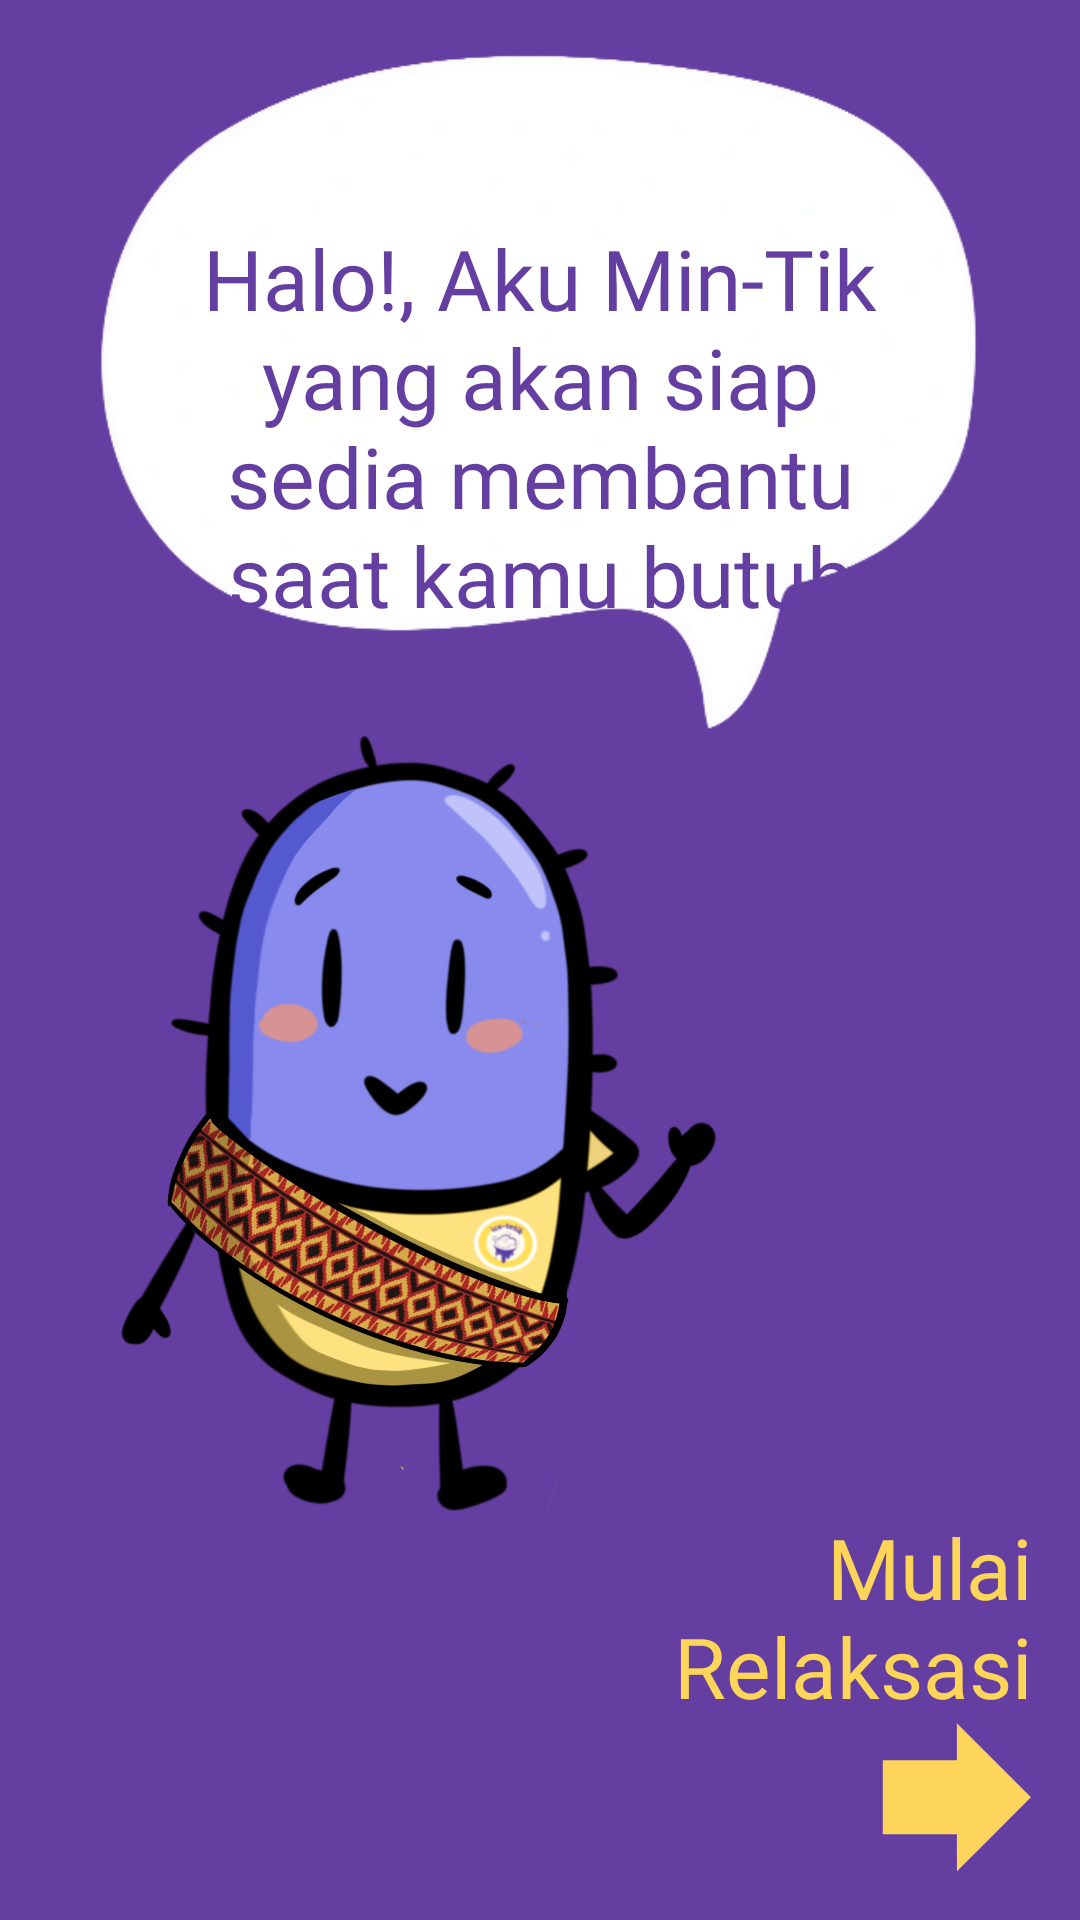

Produce the Android XML layout that renders to this screen, including the resource entries it uses.
<!-- AndroidManifest.xml: application theme Theme.IceTetik -->
<!-- res/layout/fragment_onboard_relaxation.xml -->
<?xml version="1.0" encoding="utf-8"?>
<androidx.constraintlayout.widget.ConstraintLayout xmlns:android="http://schemas.android.com/apk/res/android"
    xmlns:tools="http://schemas.android.com/tools"
    android:layout_width="match_parent"
    android:layout_height="match_parent"
    xmlns:app="http://schemas.android.com/apk/res-auto"
    android:background="@color/primaryBackgroundColor"
    tools:context=".relaxation.OnboardRelaxationFragment">


    <ImageView
        android:id="@+id/iv_bubble"
        android:layout_width="match_parent"
        android:layout_height="wrap_content"
        android:src="@drawable/img_bubble_mascot"
        android:layout_marginHorizontal="32dp"
        android:layout_marginTop="16dp"
        android:adjustViewBounds="true"
        android:contentDescription="@string/cd_image_hello_mintik"
        app:layout_constraintStart_toStartOf="parent"
        app:layout_constraintTop_toTopOf="parent"
        app:layout_constraintEnd_toEndOf="parent"
        />

    <TextView
        android:id="@+id/tv_title_message_mascot"
        android:layout_width="match_parent"
        android:layout_height="wrap_content"
        android:text="@string/title_hello_iam_mintik"
        android:textColor="@color/primaryBackgroundColor"
        android:fontFamily="@font/league_spartan_bold"
        android:textSize="28sp"
        android:textAlignment="center"
        android:layout_marginHorizontal="42dp"
        android:layout_marginTop="42dp"
        android:padding="16dp"
        app:layout_constraintStart_toStartOf="@id/iv_bubble"
        app:layout_constraintEnd_toEndOf="@id/iv_bubble"
        app:layout_constraintTop_toTopOf="@id/iv_bubble"
        />



    <ImageView
        android:layout_width="0dp"
        android:layout_height="0dp"
        android:layout_marginStart="32dp"
        android:adjustViewBounds="true"
        android:src="@drawable/img_mascot"
        android:contentDescription="@string/cd_image_mascot"
        app:layout_constraintWidth_percent="0.60"
        app:layout_constraintBottom_toTopOf="@+id/tv_title_start_next_relaxation"
        app:layout_constraintStart_toStartOf="parent"
        app:layout_constraintTop_toBottomOf="@id/iv_bubble" />

    <TextView
        android:id="@+id/tv_title_start_next_relaxation"
        style="@style/HeaderEmotionTextStyle"
        android:layout_width="wrap_content"
        android:layout_height="wrap_content"
        android:layout_marginEnd="16dp"
        android:text="@string/txt_start_relaxation"
        android:textAlignment="viewEnd"
        android:textAllCaps="false"
        app:layout_constraintBottom_toTopOf="@+id/btn_next"
        app:layout_constraintEnd_toEndOf="parent" />


    <ImageView
        android:id="@+id/btn_next"
        android:layout_width="50dp"
        android:layout_height="50dp"
        android:layout_margin="16dp"
        android:src="@drawable/ic_next_24"
        android:contentDescription="@string/cd_icon_next"
        app:layout_constraintBottom_toBottomOf="parent"
        app:layout_constraintEnd_toEndOf="parent"
        app:tint="@color/cream_100" />











</androidx.constraintlayout.widget.ConstraintLayout>
<!-- resources referenced by this layout -->
<resources>
  <color name="cream_100">#FFfdd559</color>
  <color name="primaryBackgroundColor">#FF653EA1</color>
  <!-- drawable ic_next_24 (drawable) -->
  <vector android:height="24dp" android:viewportHeight="1243"
      android:viewportWidth="1241" android:width="23.961384dp" xmlns:android="http://schemas.android.com/apk/res/android">
      <path android:fillAlpha="0.998" android:fillColor="#653EA1"
          android:pathData="M619.5,10.5C824.3,214.5 1028.7,419 1232.5,624C1029,828.6 825,1032.8 620.5,1236.5C619.5,1134.5 619.2,1032.5 619.5,930.5C415.2,930.5 210.8,930.5 6.5,930.5C6.5,726.2 6.5,521.8 6.5,317.5C210.8,317.5 415.2,317.5 619.5,317.5C619.5,215.2 619.5,112.8 619.5,10.5Z" android:strokeAlpha="0.998"/>
  </vector>
  <!-- drawable img_bubble_mascot: png bitmap (drawable, 32630 bytes) -->
  <!-- drawable img_mascot: png bitmap (drawable, 870263 bytes) -->
  <string name="cd_icon_next">Icon halaman selanjutnya</string>
  <string name="cd_image_hello_mintik">Image Hello Mintik</string>
  <string name="cd_image_mascot">Maskot Ice-Tetik</string>
  <string name="title_hello_iam_mintik">Halo!, Aku Min-Tik yang akan siap sedia membantu saat kamu butuh rileks</string>
  <string name="txt_start_relaxation">Mulai\nRelaksasi</string>
  <style name="HeaderEmotionTextStyle">
          <item name="android:textSize">28sp</item>
          <item name="android:textColor">@color/cream_100</item>
          <item name="android:textAllCaps">true</item>
          <item name="android:fontFamily">@font/league_spartan_bold</item>
          <item name="android:textAlignment">center</item>
      </style>
  <style name="Theme.IceTetik" parent="Base.Theme.IceTetik" />
  <style name="Base.Theme.IceTetik" parent="Theme.Material3.DayNight.NoActionBar">
          
           <item name="colorPrimaryDark">@color/primaryBackgroundColor</item>
      </style>
</resources>
